Labelled photos from "processed_hand_data", an image-classification folder in UsaRyu/AHS2. The possible labels are: corna hand gesture, peace hand gesture, shaka hang loose gesture, thumbs up gesture.

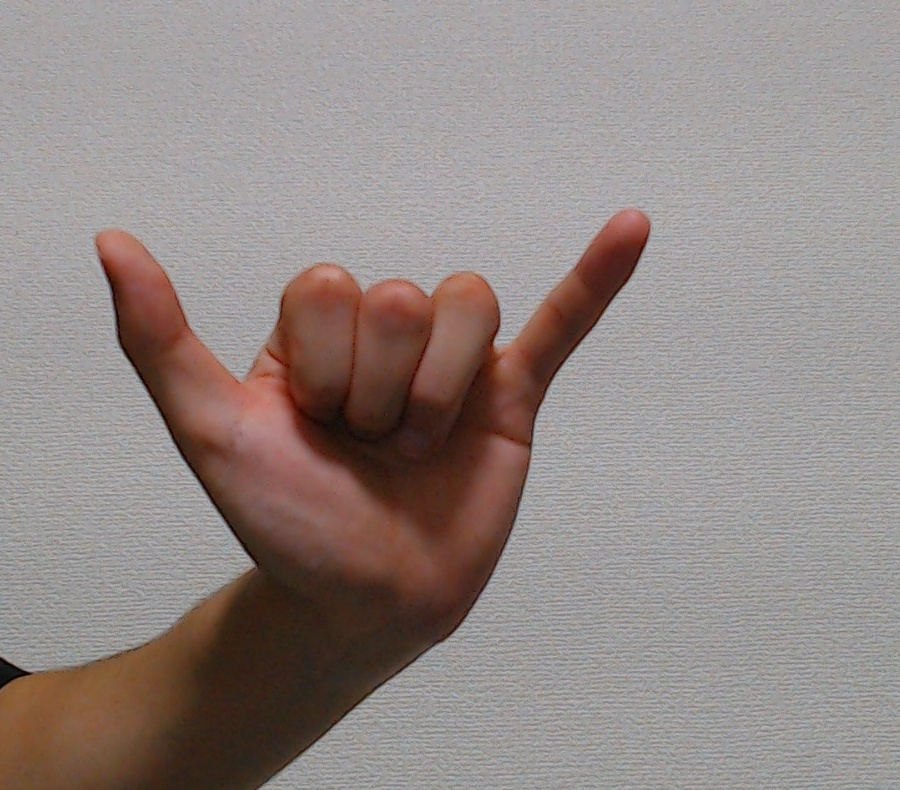
Label: shaka hang loose gesture

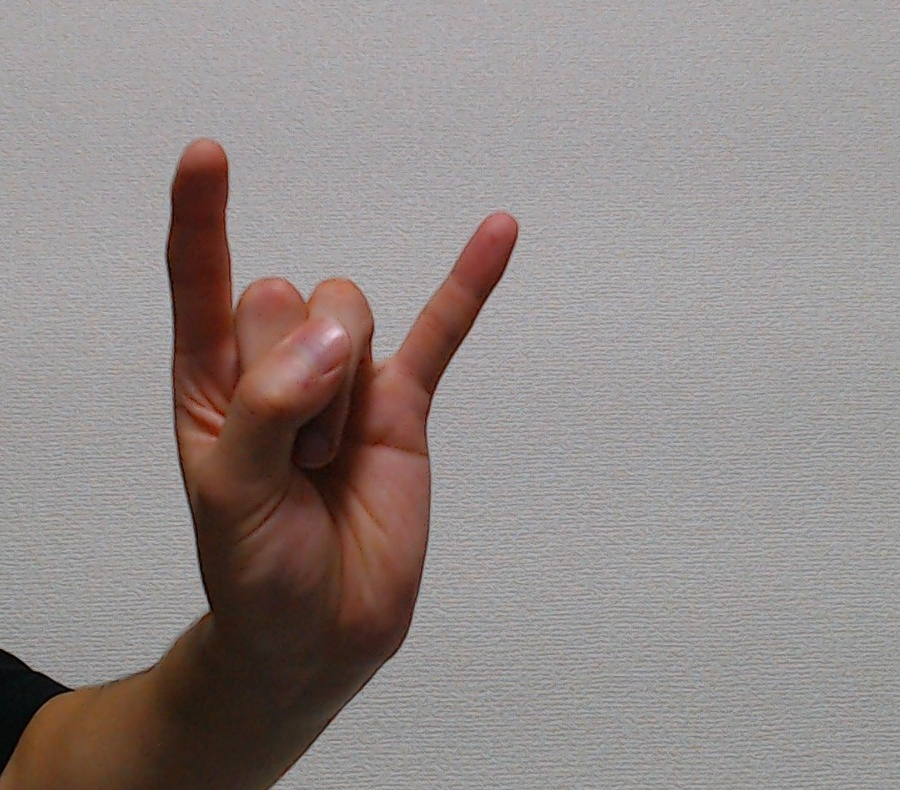
Label: corna hand gesture

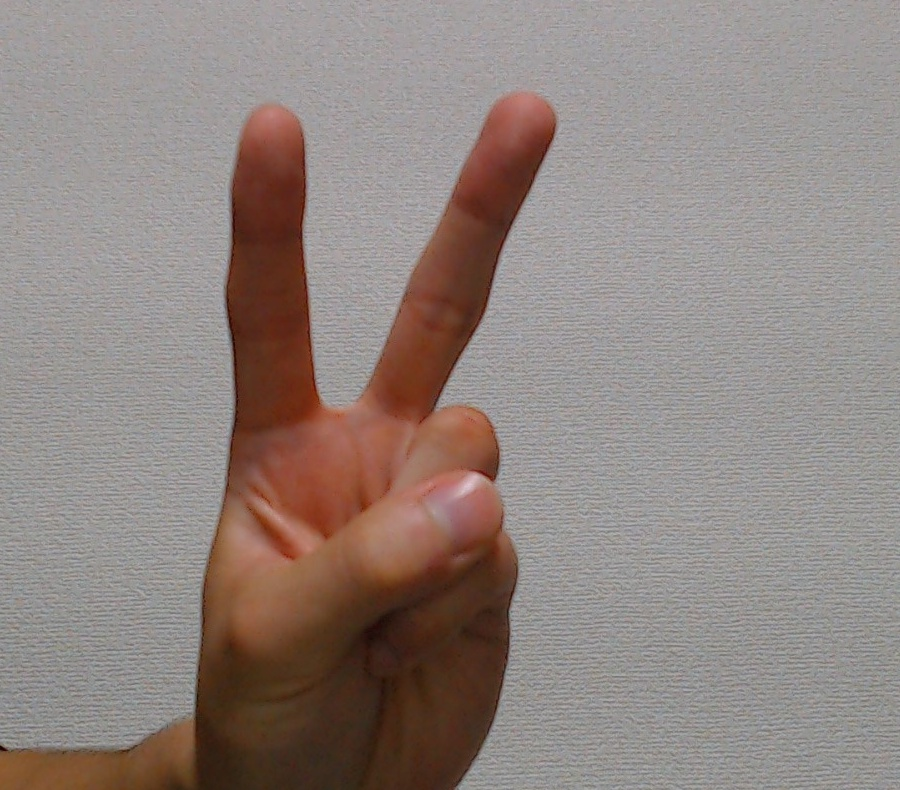
Label: peace hand gesture

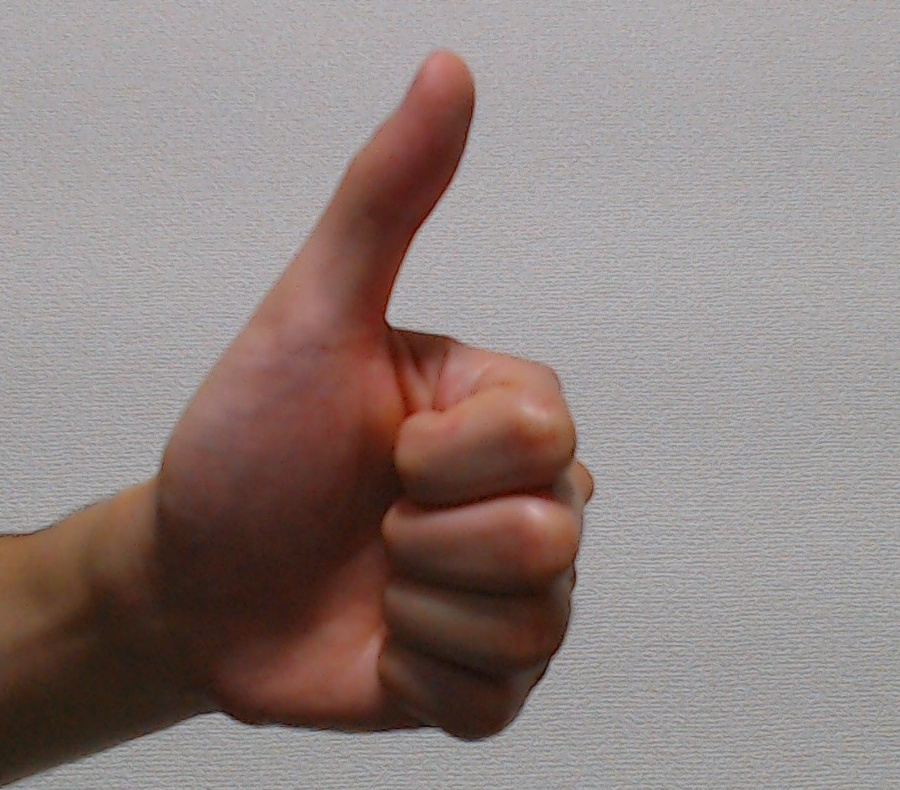
Label: thumbs up gesture

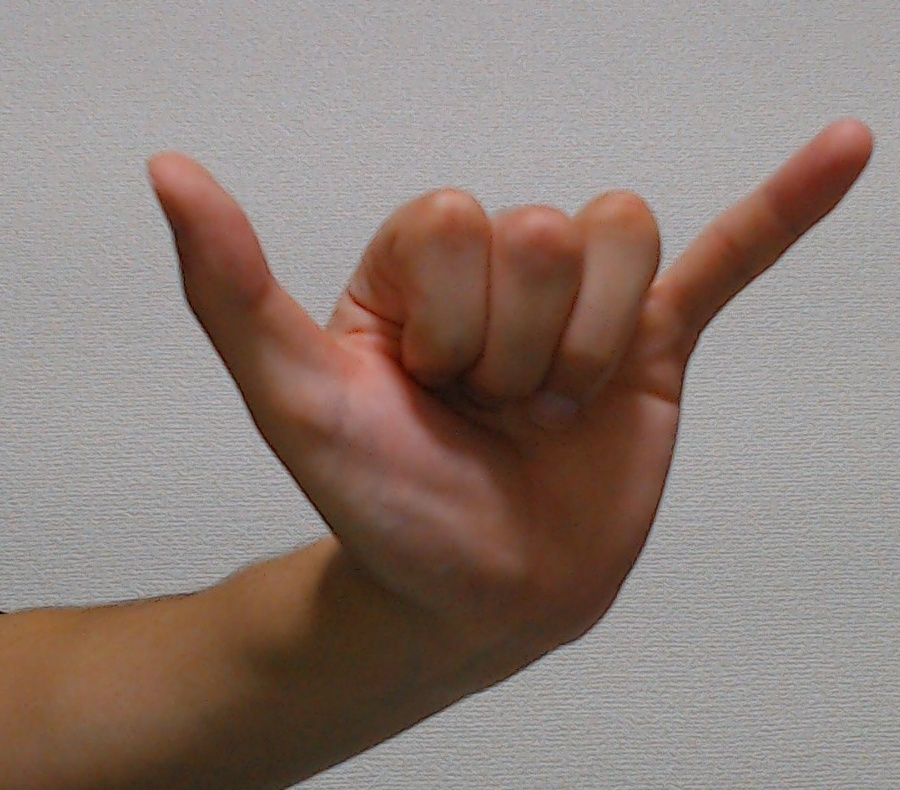
Label: shaka hang loose gesture

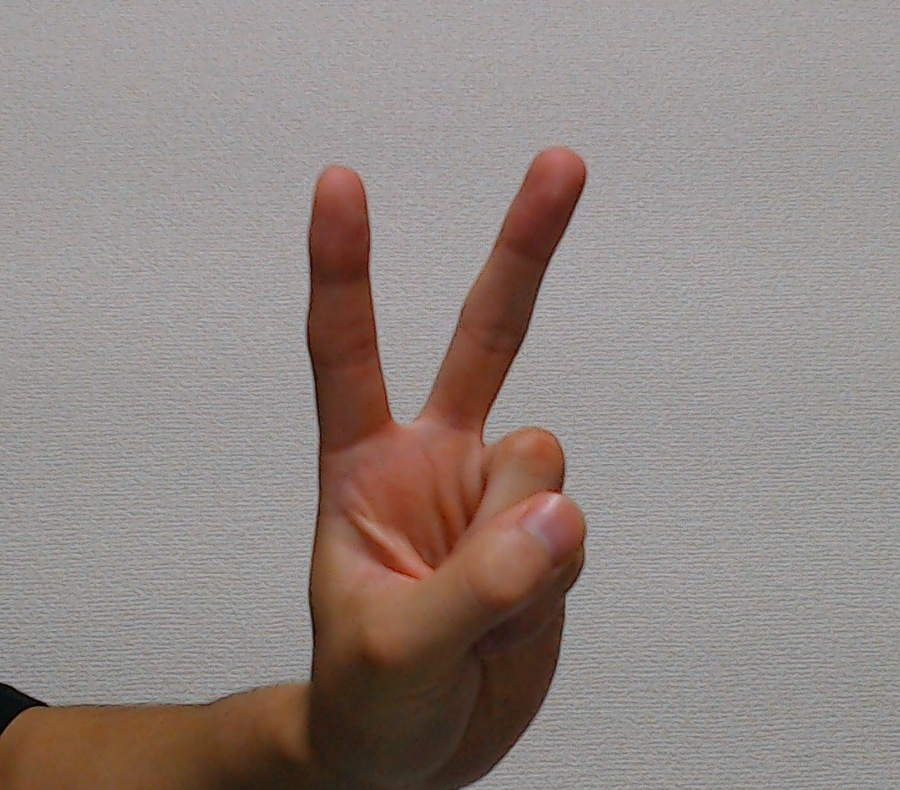
Label: peace hand gesture
